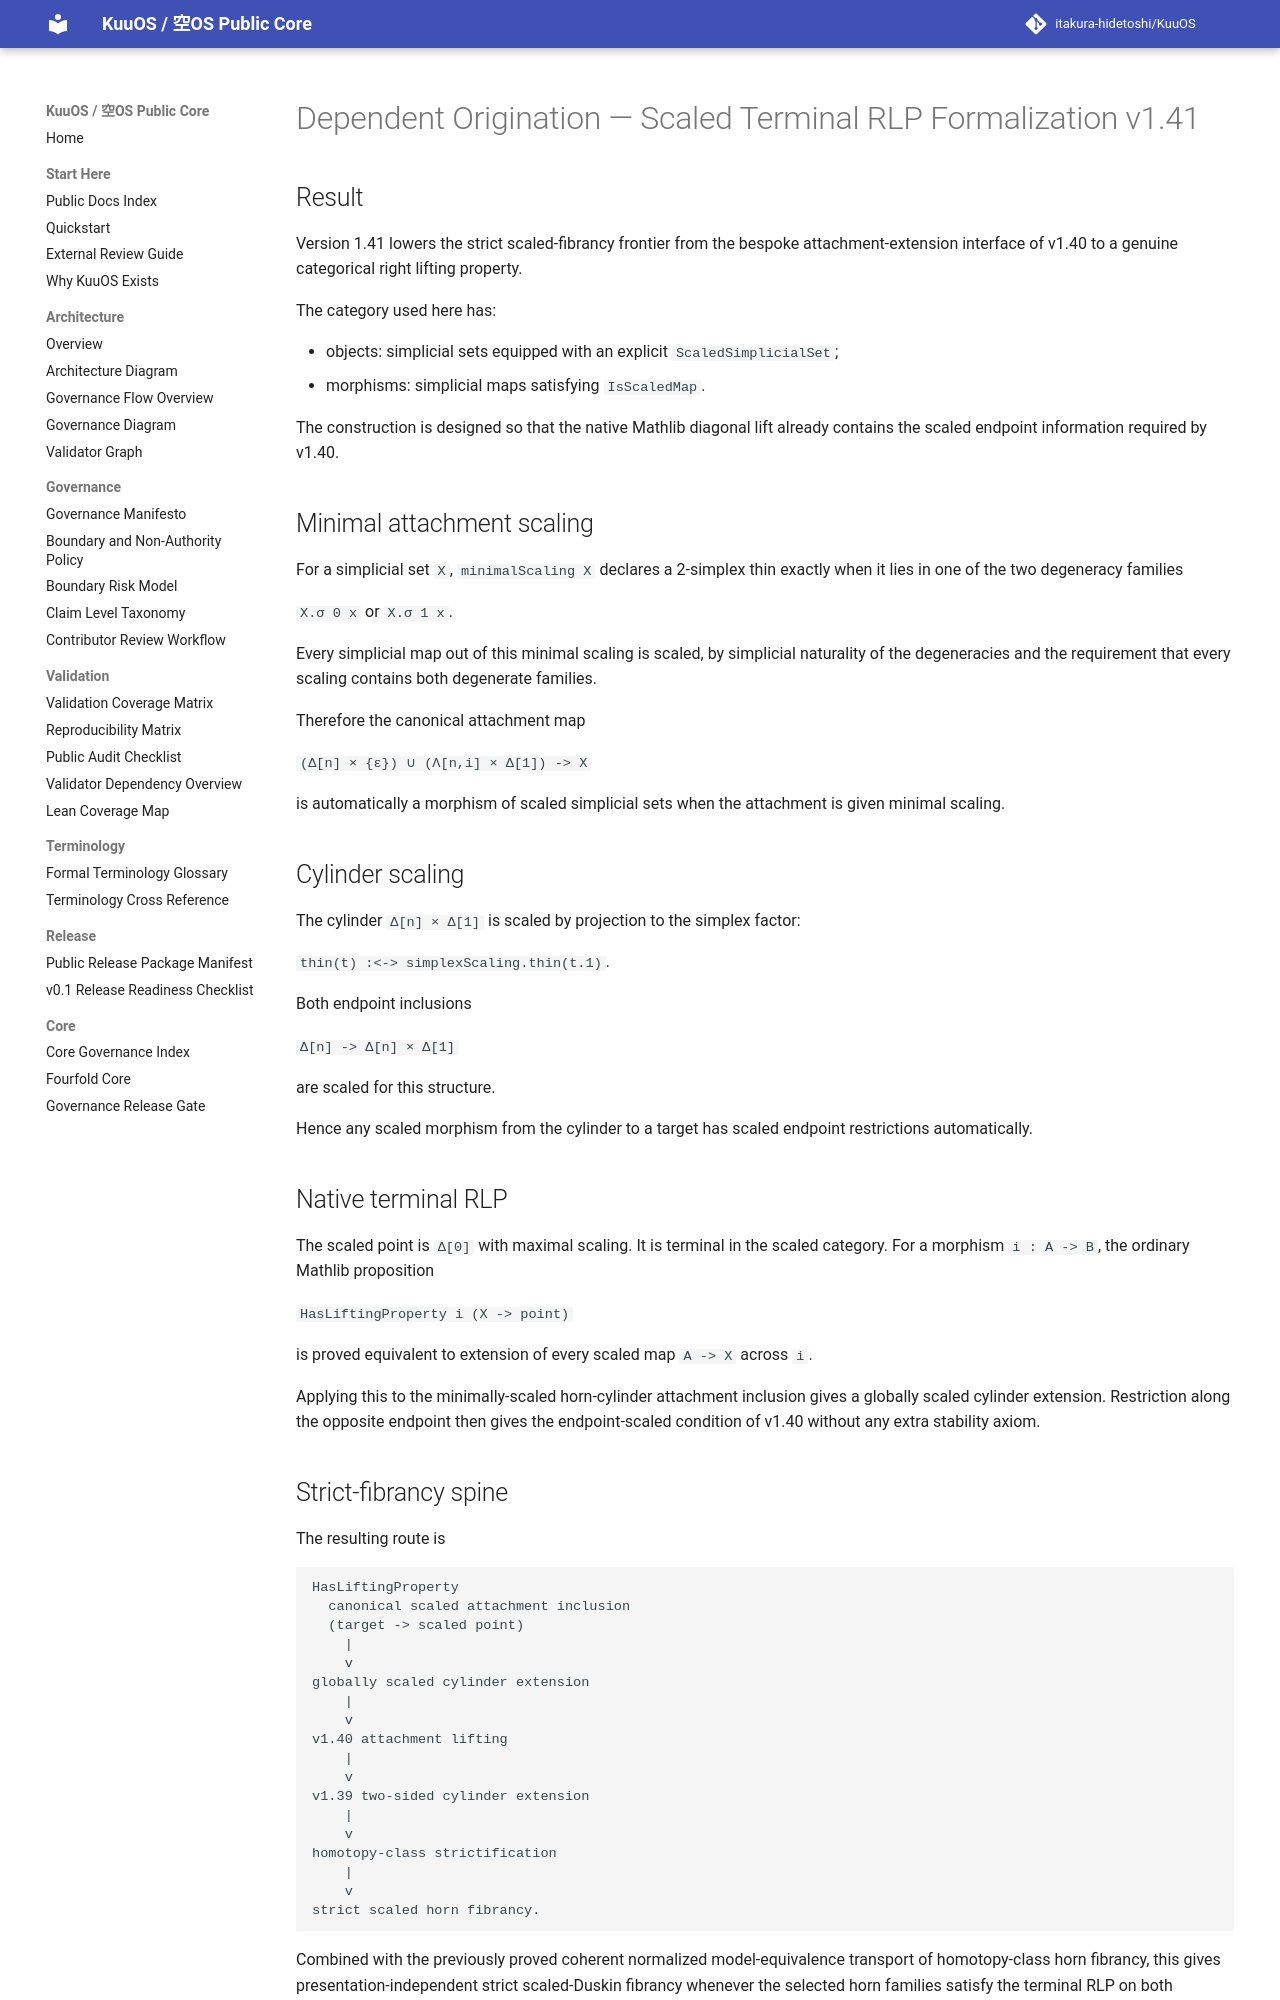

repository: itakura-hidetoshi/KuuOS · page: DEPENDENT_ORIGINATION_SCALED_TERMINAL_RLP_FORMAL_v1_41/index.html · generator: mkdocs

# Dependent Origination — Scaled Terminal RLP Formalization v1.41

## Result

Version 1.41 lowers the strict scaled-fibrancy frontier from the bespoke
attachment-extension interface of v1.40 to a genuine categorical right
lifting property.

The category used here has:

- objects: simplicial sets equipped with an explicit `ScaledSimplicialSet`;
- morphisms: simplicial maps satisfying `IsScaledMap`.

The construction is designed so that the native Mathlib diagonal lift already
contains the scaled endpoint information required by v1.40.

## Minimal attachment scaling

For a simplicial set `X`, `minimalScaling X` declares a 2-simplex thin exactly
when it lies in one of the two degeneracy families

`X.σ 0 x` or `X.σ 1 x`.

Every simplicial map out of this minimal scaling is scaled, by simplicial
naturality of the degeneracies and the requirement that every scaling contains
both degenerate families.

Therefore the canonical attachment map

`(Δ[n] × {ε}) ∪ (Λ[n,i] × Δ[1]) -> X`

is automatically a morphism of scaled simplicial sets when the attachment is
given minimal scaling.

## Cylinder scaling

The cylinder `Δ[n] × Δ[1]` is scaled by projection to the simplex factor:

`thin(t) :<-> simplexScaling.thin(t.1)`.

Both endpoint inclusions

`Δ[n] -> Δ[n] × Δ[1]`

are scaled for this structure.

Hence any scaled morphism from the cylinder to a target has scaled endpoint
restrictions automatically.

## Native terminal RLP

The scaled point is `Δ[0]` with maximal scaling.  It is terminal in the scaled
category.  For a morphism `i : A -> B`, the ordinary Mathlib proposition

`HasLiftingProperty i (X -> point)`

is proved equivalent to extension of every scaled map `A -> X` across `i`.

Applying this to the minimally-scaled horn-cylinder attachment inclusion gives
a globally scaled cylinder extension.  Restriction along the opposite endpoint
then gives the endpoint-scaled condition of v1.40 without any extra
stability axiom.

## Strict-fibrancy spine

The resulting route is

```text
HasLiftingProperty
  canonical scaled attachment inclusion
  (target -> scaled point)
    |
    v
globally scaled cylinder extension
    |
    v
v1.40 attachment lifting
    |
    v
v1.39 two-sided cylinder extension
    |
    v
homotopy-class strictification
    |
    v
strict scaled horn fibrancy.
```

Combined with the previously proved coherent normalized model-equivalence
transport of homotopy-class horn fibrancy, this gives presentation-independent
strict scaled-Duskin fibrancy whenever the selected horn families satisfy the
terminal RLP on both presentations.
